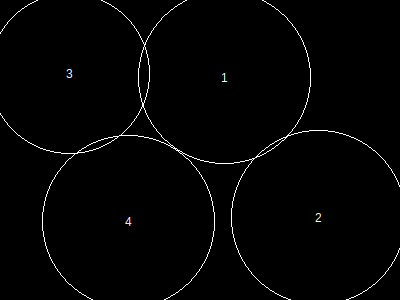

The table this chart was drawn from, first rows:
, x, y, height, r, area, overlap, overflow, forwardOverlap, backwardOverlap, regionX, regionY, regionArea, regionCoveredArea, regionCıııoveredPercentage, regionOverlap, regionOverflow, regionCoveredPercentage
1, 225, 78, 149, 86, 23485, 0, 467, 0, 0, 400, 300, 120000, 88204, 0, 896, 2224, 73.5
2, 319, 218, 151, 87, 24033, 147, 455, 0, 0, 400, 300, 120000, 88204, 0, 896, 2224, 73.5
3, 70, 74, 139, 80, 20321, 498, 910, 0, 0, 400, 300, 120000, 88204, 0, 896, 2224, 73.5
4, 129, 222, 149, 86, 23485, 251, 392, 0, 0, 400, 300, 120000, 88204, 0, 896, 2224, 73.5
